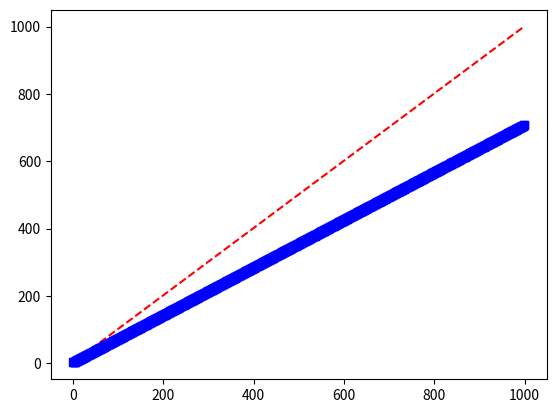

Write Python code to recreate this figure.
import matplotlib.pyplot as plt

def harm(x, y):
	return ((2*x*y) / (x + y))

def mean(x, y):
	return ((x + y) / 2)

def fakeRMS(x, y):
	return (((x**2 + y**2)**0.5) / 2)

def getData(foo, r, d):
	l = []
	for i in range(1, r):
		l.append(foo(i, i + d))
	return l


#for i in range(1, 1000):
#	print(3/i, " | ", mean(i, i + 3) - fakeRMS(i, i + 3))

plt.plot(range(1,1000), getData(mean, 1000, 3), 'r--', range(1,1000), getData(fakeRMS, 1000, 3), 'bs')
plt.show()